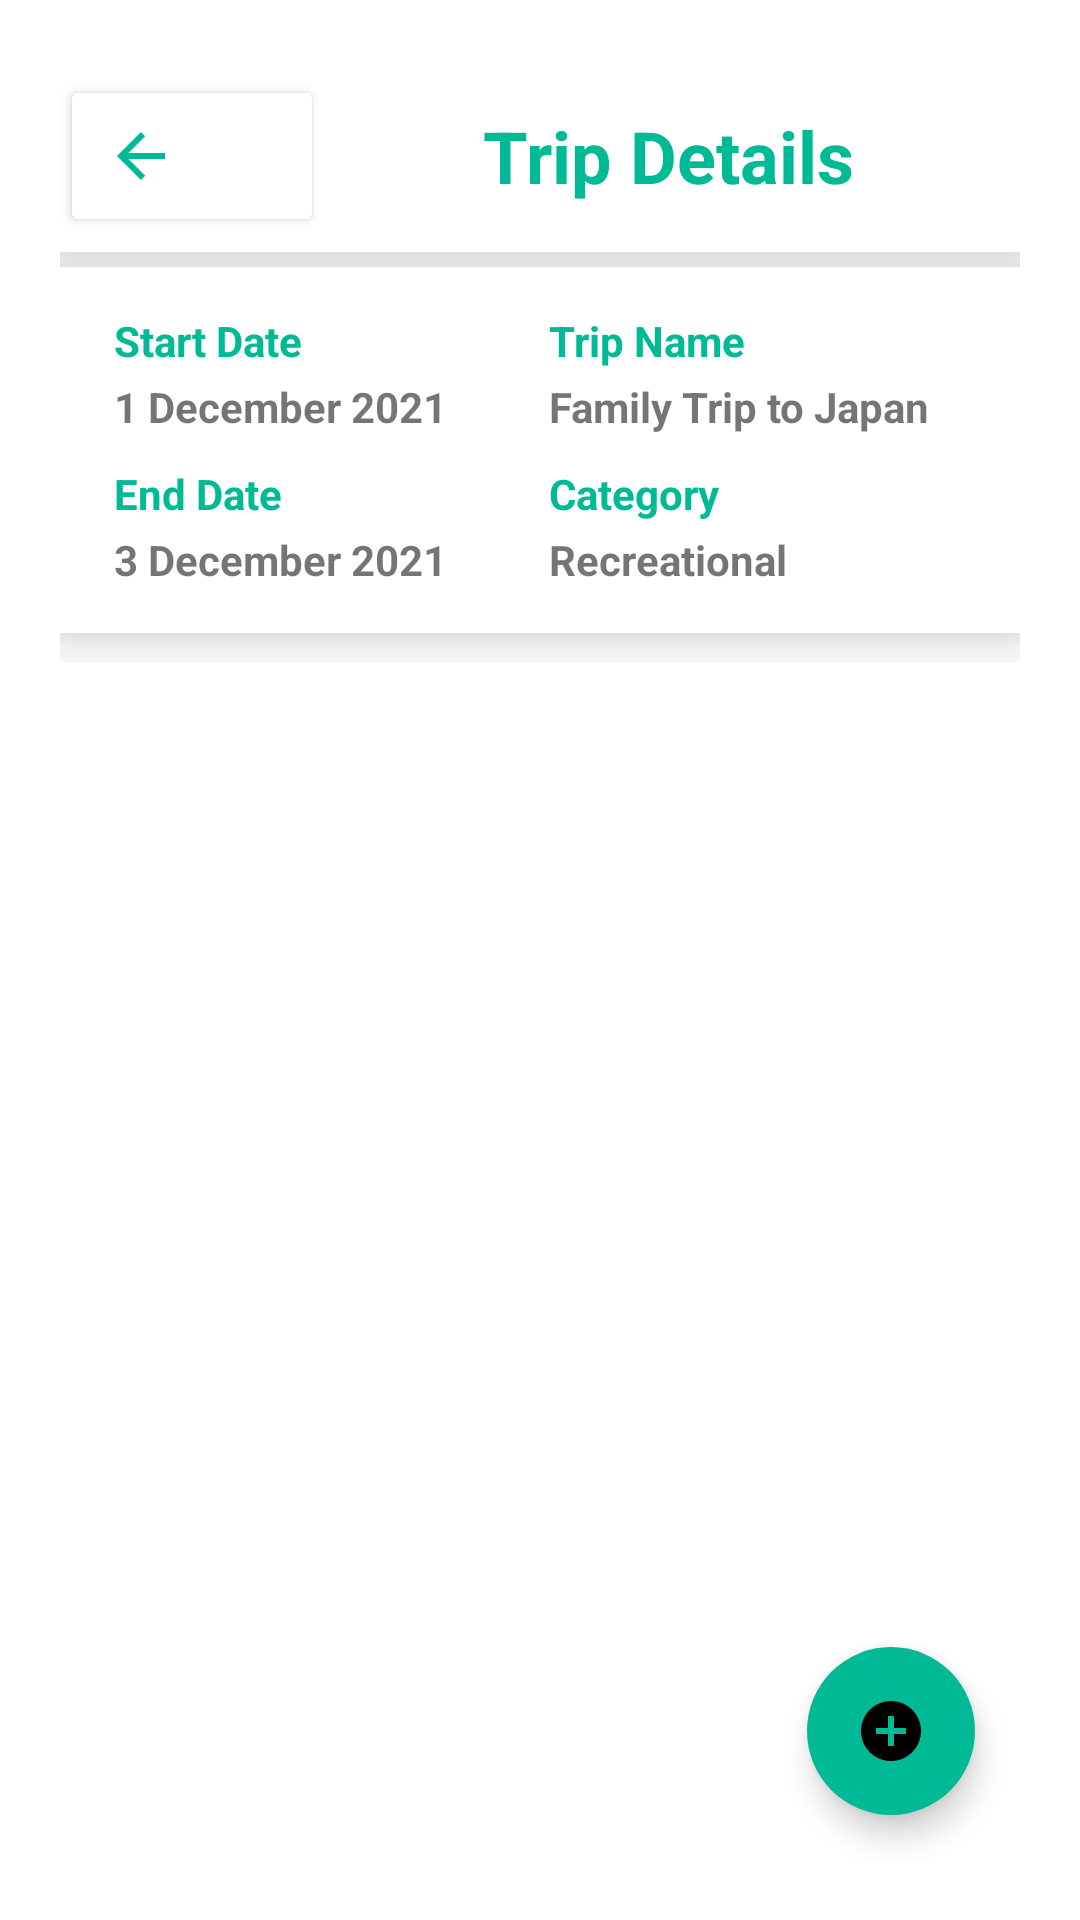

Android layout source for this screen:
<!-- AndroidManifest.xml: application theme Theme.Modul4progmob -->
<!-- res/layout/activity_detail_trip.xml -->
<?xml version="1.0" encoding="utf-8"?>
<androidx.coordinatorlayout.widget.CoordinatorLayout xmlns:android="http://schemas.android.com/apk/res/android"
    xmlns:tools="http://schemas.android.com/tools"
    xmlns:card_view="http://schemas.android.com/apk/res-auto"
    android:layout_width="match_parent"
    android:layout_height="match_parent"
    xmlns:app="http://schemas.android.com/apk/res-auto"
    android:padding="20dp"
    android:gravity="center"
    tools:context=".activity.DetailTrip">

    <ScrollView
        android:layout_width="match_parent"
        android:layout_height="match_parent">

        <LinearLayout
            android:layout_width="match_parent"
            android:layout_height="match_parent"
            android:orientation="vertical">

            <androidx.cardview.widget.CardView
                card_view:cardCornerRadius="0dp"
                card_view:cardElevation="10dp"
                android:layout_width="match_parent"
                android:layout_height="match_parent">

                <LinearLayout
                    android:layout_width="match_parent"
                    android:layout_height="match_parent"
                    android:orientation="horizontal"
                    android:paddingTop="5dp"
                    android:paddingBottom="5dp">

                    <Button
                        android:id="@+id/tombolbatalbatal"
                        android:layout_width="wrap_content"
                        android:layout_height="wrap_content"
                        android:layout_gravity="center_vertical"
                        android:backgroundTint="#FFFFFF"
                        android:drawableLeft="@drawable/ic_baseline_arrow_back_24"
                        android:insetTop="0dp"
                        android:insetBottom="0dp"
                        android:padding="15dp"
                        app:cornerRadius="0dp" />

                    <TextView
                        android:id="@+id/textView"
                        android:layout_width="wrap_content"
                        android:layout_height="wrap_content"
                        android:layout_gravity="center"
                        android:layout_marginLeft="50dp"
                        android:layout_marginTop="10dp"
                        android:layout_marginBottom="10dp"
                        android:foregroundGravity="center"
                        android:gravity="center"
                        android:paddingLeft="3dp"
                        android:text="Trip Details"
                        android:textColor="@color/hijau_soft"
                        android:textSize="24sp"
                        android:textStyle="bold" />
                </LinearLayout>

            </androidx.cardview.widget.CardView>

            <androidx.cardview.widget.CardView
                android:layout_width="match_parent"
                android:layout_height="match_parent"
                android:layout_marginTop="5dp"
                card_view:cardCornerRadius="0dp"
                card_view:cardElevation="10dp">

                <LinearLayout
                    android:layout_width="match_parent"
                    android:layout_height="match_parent"
                    android:orientation="vertical"
                    android:padding="15dp">

                    <LinearLayout
                        android:layout_width="match_parent"
                        android:layout_height="match_parent"
                        android:orientation="horizontal">

                        <LinearLayout
                            android:layout_width="match_parent"
                            android:layout_height="match_parent"
                            android:layout_weight="1"
                            android:orientation="vertical">

                            <TextView
                                android:id="@+id/textView22"
                                android:layout_width="match_parent"
                                android:layout_height="wrap_content"
                                android:paddingLeft="3dp"
                                android:text="Start Date"
                                android:textColor="@color/hijau_soft"
                                android:textSize="14sp"
                                android:textStyle="bold" />

                            <TextView
                                android:id="@+id/textView23"
                                android:layout_width="match_parent"
                                android:layout_height="wrap_content"
                                android:layout_marginTop="3dp"
                                android:paddingLeft="3dp"
                                android:text="1 December 2021"
                                android:textSize="14sp"
                                android:textStyle="bold" />

                            <TextView
                                android:id="@+id/textView26"
                                android:layout_width="match_parent"
                                android:layout_height="wrap_content"
                                android:layout_marginTop="10dp"
                                android:paddingLeft="3dp"
                                android:text="End Date"
                                android:textColor="@color/hijau_soft"
                                android:textSize="14sp"
                                android:textStyle="bold" />

                            <TextView
                                android:id="@+id/textView25"
                                android:layout_width="match_parent"
                                android:layout_height="wrap_content"
                                android:layout_marginTop="3dp"
                                android:paddingLeft="3dp"
                                android:text="3 December 2021"
                                android:textSize="14sp"
                                android:textStyle="bold" />

                        </LinearLayout>

                        <LinearLayout
                            android:layout_width="match_parent"
                            android:layout_height="match_parent"
                            android:layout_weight="1"
                            android:orientation="vertical">

                            <TextView
                                android:id="@+id/textView18"
                                android:layout_width="match_parent"
                                android:layout_height="wrap_content"
                                android:paddingLeft="3dp"
                                android:text="Trip Name"
                                android:textColor="@color/hijau_soft"
                                android:textSize="14sp"
                                android:textStyle="bold" />

                            <TextView
                                android:id="@+id/textView19"
                                android:layout_width="match_parent"
                                android:layout_height="wrap_content"
                                android:layout_marginTop="3dp"
                                android:paddingLeft="3dp"
                                android:text="Family Trip to Japan"
                                android:textSize="14sp"
                                android:textStyle="bold" />

                            <TextView
                                android:id="@+id/textView2"
                                android:layout_width="wrap_content"
                                android:layout_height="wrap_content"
                                android:layout_marginTop="10dp"
                                android:paddingLeft="3dp"
                                android:text="Category"
                                android:textColor="@color/hijau_soft"
                                android:textSize="14sp"
                                android:textStyle="bold" />

                            <TextView
                                android:id="@+id/textView17"
                                android:layout_width="match_parent"
                                android:layout_height="wrap_content"
                                android:layout_marginTop="3dp"
                                android:paddingLeft="3dp"
                                android:text="Recreational"
                                android:textSize="14sp"
                                android:textStyle="bold" />
                        </LinearLayout>
                    </LinearLayout>

                </LinearLayout>

            </androidx.cardview.widget.CardView>

            <androidx.recyclerview.widget.RecyclerView
                android:id="@+id/recylerviewuser"
                android:layout_width="match_parent"
                android:layout_height="wrap_content"
                android:layout_marginTop="10dp">

            </androidx.recyclerview.widget.RecyclerView>

        </LinearLayout>
    </ScrollView>

    <com.google.android.material.floatingactionbutton.FloatingActionButton
        android:id="@+id/fab1"
        android:layout_width="wrap_content"
        android:layout_height="wrap_content"
        android:layout_gravity="end|bottom"
        android:layout_margin="15dp"
        android:backgroundTint="@color/hijau_muda"
        android:src="@drawable/ic_baseline_add_circle_24"
        app:borderWidth="0dp"
        app:elevation="6dp"
        app:fabSize="normal" />

</androidx.coordinatorlayout.widget.CoordinatorLayout>
<!-- resources referenced by this layout -->
<resources>
  <color name="hijau_muda">#00BA96</color>
  <color name="hijau_soft">#00BA96</color>
  <!-- drawable ic_baseline_add_circle_24 (drawable) -->
  <vector xmlns:android="http://schemas.android.com/apk/res/android"
      android:width="24dp"
      android:height="24dp"
      android:viewportWidth="24"
      android:viewportHeight="24"
      android:tint="@color/hijau_soft">
    <path
        android:fillColor="@android:color/white"
        android:pathData="M12,2C6.48,2 2,6.48 2,12s4.48,10 10,10 10,-4.48 10,-10S17.52,2 12,2zM17,13h-4v4h-2v-4L7,13v-2h4L11,7h2v4h4v2z"/>
  </vector>
  <!-- drawable ic_baseline_arrow_back_24 (drawable) -->
  <vector xmlns:android="http://schemas.android.com/apk/res/android"
      android:width="24dp"
      android:height="24dp"
      android:viewportWidth="24"
      android:viewportHeight="24"
      android:tint="@color/hijau_soft"
      android:autoMirrored="true">
    <path
        android:fillColor="@color/hijau_mudasoft"
        android:pathData="M20,11H7.83l5.59,-5.59L12,4l-8,8 8,8 1.41,-1.41L7.83,13H20v-2z"/>
  </vector>
  <style name="Theme.Modul4progmob" parent="Theme.MaterialComponents.DayNight.DarkActionBar">
          
          <item name="colorPrimary">@color/hijau_tua</item>
          <item name="colorPrimaryVariant">@color/hijau_soft</item>
          <item name="colorOnPrimary">@color/white</item>
          
          <item name="colorSecondary">@color/hijau_muda</item>
          <item name="colorSecondaryVariant">@color/hijau_tua</item>
          <item name="colorOnSecondary">@color/black</item>
          
          <item name="android:statusBarColor" tools:targetApi="l">?attr/colorPrimaryVariant</item>
          
          <item name="windowActionBar">false</item>
          <item name="windowNoTitle">true</item>
      </style>
  <color name="hijau_mudasoft">#8dd3a8</color>
  <color name="hijau_tua">#589a8c</color>
  <color name="white">#FFFFFFFF</color>
  <color name="black">#FF000000</color>
</resources>
